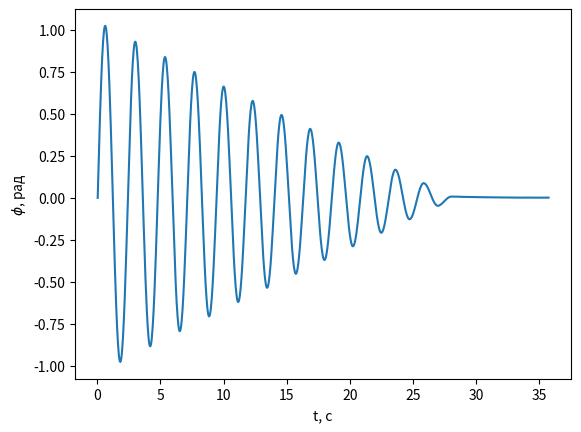

The matplotlib source for this figure:
import numpy
import matplotlib.pyplot as plt
h = 0.1  # разбиение
gamma = numpy.sqrt(5/(9.81*1*4)) # sqrt(I/(g*l*m))
t = [i * h*gamma for i in range(1,int(100/h)+2)] # натуральное время
beta = 0.02  # коэф сопротивления
x = [0] #угол, уже в натуральных единицах
y = [1] #безразмерная угловая скорость
j = 0
while j < 100:
    i = int(j * (1 / h))
    k0 = h * y[i]
    l0 = h * (-numpy.sign(y[i])*beta - numpy.sin(x[i]))
    k1 = h * (y[i] + 0.5 * l0)
    l1 = h * (-numpy.sign(y[i])*beta - numpy.sin(x[i] + 0.5 * k0))
    k2 = h * (y[i] + 0.5 * l1)
    l2 = h * (-numpy.sign(y[i])*beta - numpy.sin(x[i] + 0.5 * k1))
    k3 = h * (y[i] + l2)
    l3 = h * (-numpy.sign(y[i])*beta - numpy.sin(x[i] + k2))
    x.append(x[i] + (1 / 6) * (k0 + 2 * k1 + 2 * k2 + k3))
    y.append(y[i] + (1 / 6) * (l0 + 2 * l1 + 2 * l2 + l3))
    j = round(j + h, 1)

plt.plot(t, x)
# y_ticks = [-1, -0.75, -0.5, -0.25, 0, 0.25, 0.5, 0.75, 1]
# plt.yticks(ticks=y_ticks)
plt.xlabel('t, c')
plt.ylabel('$\phi$, рад')
plt.show()
